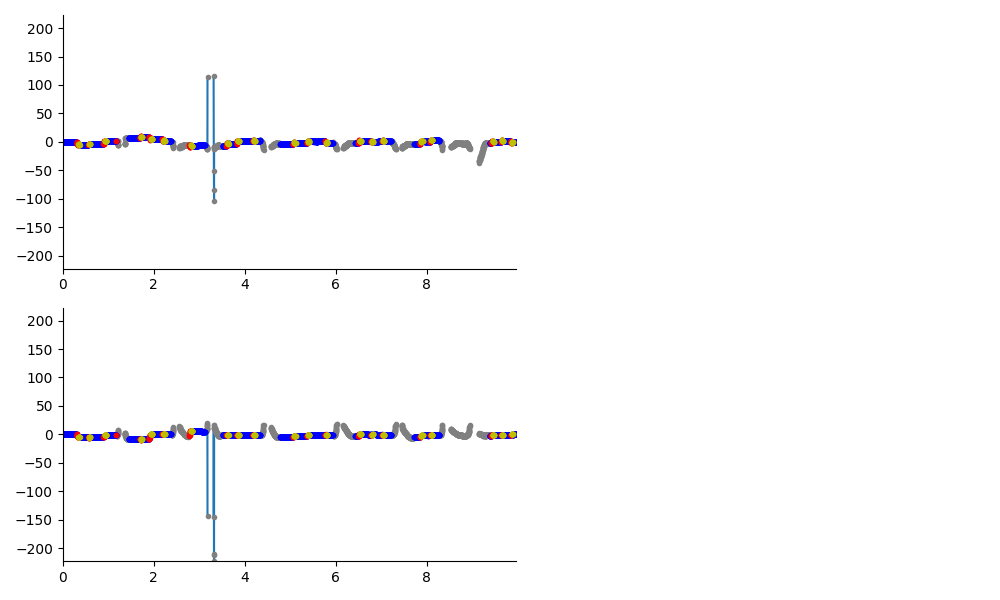

The data file committed next to this chart (first rows):
, t, x, y, status, evt
0, 0.0, -0.4049, 0.02664, True, 0.0
1, 0.002, -0.4019, 0.03667, True, 1.0
2, 0.004, -0.424, 0.006006, True, 1.0
3, 0.006, -0.4551, 0.01004, True, 1.0
4, 0.008, -0.4474, -0.001121, True, 1.0
5, 0.01, -0.408, -0.003786, True, 1.0
6, 0.012, -0.3701, 0.03263, True, 1.0
7, 0.014, -0.3391, 0.04036, True, 1.0
8, 0.016, -0.3439, 0.05188, True, 1.0
9, 0.018, -0.2986, 0.04657, True, 1.0
10, 0.02, -0.3015, 0.05007, True, 1.0
11, 0.022, -0.298, 0.04766, True, 1.0
12, 0.024, -0.2993, 0.05235, True, 1.0
13, 0.026, -0.3213, 0.05714, True, 1.0
14, 0.028, -0.287, 0.04125, True, 1.0
15, 0.03, -0.2851, 0.07326, True, 1.0
16, 0.032, -0.2967, 0.05112, True, 1.0
17, 0.034, -0.3199, 0.05321, True, 1.0
18, 0.036, -0.3568, 0.05527, True, 1.0
19, 0.038, -0.3536, 0.03059, True, 1.0
20, 0.04, -0.3633, 0.03248, True, 1.0
21, 0.042, -0.3623, 0.03119, True, 1.0
22, 0.044, -0.3562, 0.01889, True, 1.0
23, 0.046, -0.3672, 0.03449, True, 1.0
24, 0.048, -0.372, 0.07286, True, 1.0
25, 0.05, -0.3877, 0.108, True, 1.0
26, 0.052, -0.4169, 0.1449, True, 1.0
27, 0.054, -0.4796, 0.1441, True, 1.0
28, 0.056, -0.5103, 0.1417, True, 1.0
29, 0.058, -0.5145, 0.1122, True, 1.0
30, 0.06, -0.5198, 0.0885, True, 1.0
31, 0.062, -0.5375, 0.0837, True, 1.0
32, 0.064, -0.5615, 0.1105, True, 1.0
33, 0.066, -0.587, 0.1064, True, 1.0
34, 0.068, -0.5964, 0.1423, True, 1.0
35, 0.07, -0.5921, 0.1233, True, 1.0
36, 0.072, -0.5755, 0.1078, True, 1.0
37, 0.074, -0.6093, 0.1217, True, 1.0
38, 0.076, -0.6353, 0.1257, True, 1.0
39, 0.078, -0.6419, 0.1383, True, 1.0
40, 0.08, -0.6259, 0.1437, True, 1.0
41, 0.082, -0.6374, 0.1654, True, 1.0
42, 0.084, -0.6458, 0.1282, True, 1.0
43, 0.086, -0.6557, 0.1134, True, 1.0
44, 0.088, -0.6445, 0.1282, True, 1.0
45, 0.09, -0.6282, 0.1279, True, 1.0
46, 0.092, -0.6296, 0.1275, True, 1.0
47, 0.094, -0.6219, 0.08656, True, 1.0
48, 0.096, -0.6425, 0.05691, True, 1.0
49, 0.098, -0.6661, 0.05653, True, 1.0
50, 0.1, -0.6895, 0.04523, True, 1.0
51, 0.102, -0.7078, 0.0474, True, 1.0
52, 0.104, -0.7135, 0.0629, True, 1.0
53, 0.106, -0.7139, 0.03303, True, 1.0
54, 0.108, -0.7105, 0.0352, True, 1.0
55, 0.11, -0.7191, 0.02217, True, 1.0
56, 0.112, -0.727, 0.004831, True, 1.0
57, 0.114, -0.7081, 0.004225, True, 1.0
58, 0.116, -0.6889, 0.01546, True, 1.0
59, 0.118, -0.6748, 0.03431, True, 1.0
... 4,926 more rows
